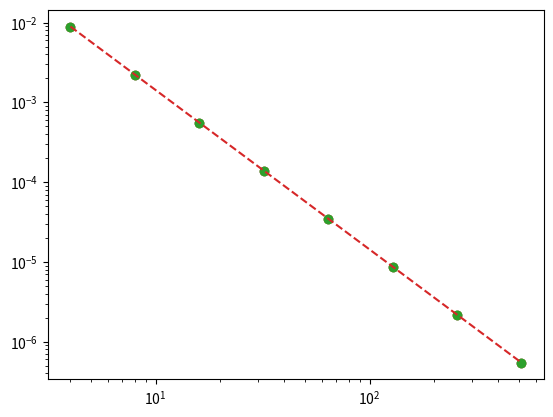

Write Python code to recreate this figure.
[0, 1, 2, 3, 4] # a list of integers

['zero', 'one', 'two', 'three'] # a list of strings

my_favourite_numbers = [0, 4, 1024]

print(f"{my_favourite_numbers}")

print(f"The list has {len(my_favourite_numbers)} items")

mixed_list = ["CS319", "Scientific Computing", 22, 78.5, True]
print(mixed_list)

type(mixed_list)

type(mixed_list[2])

code         = "CS319" # string
instance     = "3BS2"  # string
num_students = 22      # int
ave_grade    = 87.5    # float
has_exam     = False;  # boolean  
modules = ["CS319", "MA378", "CS211", "MA385"]  # list

new_list = [code, instance, num_students, ave_grade, has_exam, modules ]
print(new_list)


new_list[5][0] 

modules_in_3BS2 = ["CS300", "MP311", "MA322", "ST333", 'CS344']
number_of_modules = len(modules_in_3BS2)
print(f"You can choose from {number_of_modules} modules in 3BS2")

list_of_numbers = list(range(10))
print(list_of_numbers)

list("hello")

modules_in_3BS2

modules_in_3BS2[0]  # first item

modules_in_3BS2[-1]  # last item

print(modules_in_3BS2)

print(modules_in_3BS2[0:3])  # first 3

print(modules_in_3BS2[1:4])  # middle 3

print(modules_in_3BS2[2:5])  # last 3

print(modules_in_3BS2[0:5:2])  # every second one

print(modules_in_3BS2[::2])  # every second one

modules_in_3BS2 = modules_in_3BS2 + ["DS555"]
print(f"The modules in 3BS2 are : {modules_in_3BS2}")

numbers = [10, 3, -1, -11, 12]
numbers

for item in numbers:
    print(item, end="--**--")

print(modules_in_3BS2)

i = 0
for item in modules_in_3BS2:
    modules_in_3BS2[i]='2324-'+item
    i=i+1
    
print(modules_in_3BS2)    

import numpy as np

N=np.array([4, 8, 16, 32, 64, 128, 256, 512])
type(N)

T=np.array([8.9400e-03, 2.2367e-03, 5.5930e-04, 1.3983e-04, 3.4958e-05, 8.7396e-06, 2.1849e-06, 5.4622e-07])
print(f"Contents of T: {T}")

print(f"T is of type{type(T)}")

print(f"Data in T is of type {T.dtype}")
print(f"Data in N is of type {N.dtype}")

print(N)
print(np.log2(N))

N+N

T*N*N # spoiler!!!!

import numpy as np
import matplotlib.pyplot as plt

N=np.array([4, 8, 16, 32, 64, 128, 256, 512])
T=np.array([8.940076e-03, 2.236764e-03, 5.593001e-04, 1.398319e-04, 3.495839e-05, 8.739624e-06, 2.184908e-06, 5.462270e-07])

plt.plot(N, T, 'o')
plt.show()

plt.loglog(N, T, 'o')
plt.show()

X = np.log(N); Y = np.log(T)
Fit = np.polyfit( X, Y,1)
q = -Fit[0];
K = Fit[1];
print(f'We get K={K} and q={q}');

C = np.exp(K)
print(f'C={C : .3f} and q={q : .3f}');

plt.loglog(N, T, 'o', N, C*N**(-q), '--')
plt.show()